pico-8 play session: no input (idle), after a click and taps of 🅾, ❎, 🅾+❎, 🅾 in the second before t = 0

[t = 2 s] idle ~2s (no d-pad/buttons)
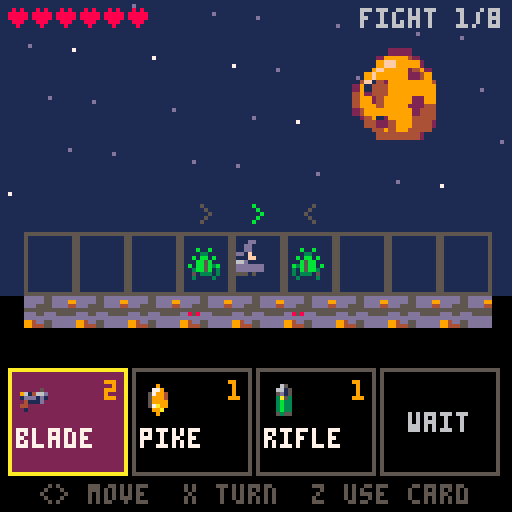
[t = 4 s] idle ~4s (no d-pad/buttons)
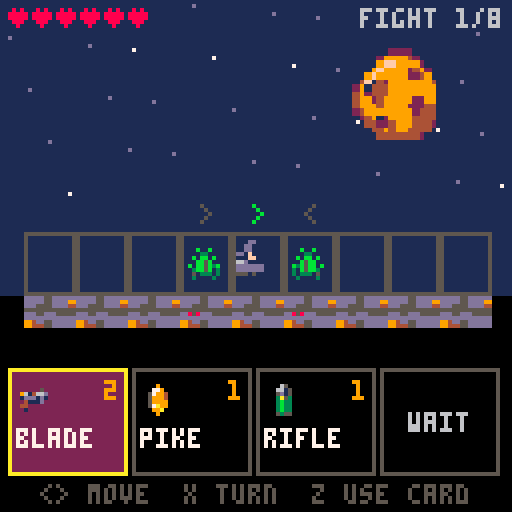
[t = 8 s] idle ~8s (no d-pad/buttons)
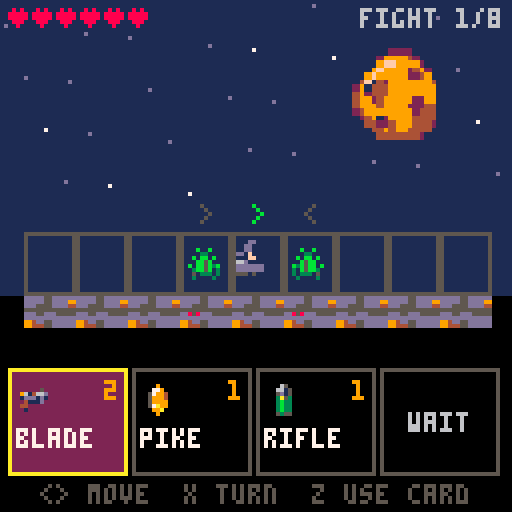

pico-8 cartridge
version 42
__lua__
-- pico galaxies: shared by every cart (voidstorm.p8 + the planet carts)
-- all sprites generated with krea 2 pixel art

-- sprite sheet slots: name,x,y,size (packed into one string to save tokens)
sp={}
for e in all(split(
 "ship,0,0,16|dra,16,0,16|drb,32,0,16|saa,48,0,16|sab,64,0,16|mine,80,0,16|div,96,0,16|ast,1"..
 "12,0,16|ex1,0,16,16|ex2,16,16,16|ex3,32,16,16|pow,48,16,8|shd,56,16,8|bmb,48,24,8|boss,64,"..
 "16,32|pla,96,16,32|p_lush,0,48,16|p_rock,16,48,16|p_ice,32,48,16|p_hive,48,48,16|freighter"..
 ",64,48,16|dome,80,48,8|i_food,88,48,8|i_ore,80,56,8|i_coin,88,56,8|i_colonist,96,48,8|flag"..
 "ship,0,64,32|t_grass,32,64,8|t_rock,40,64,8|t_crystal,48,64,8|t_water,56,64,8|nest,64,64,8"..
 "|b_farm,72,64,8|b_mine,80,64,8|b_harv,88,64,8|b_hab,96,64,8|b_turret,104,64,8|crawl_a,112,"..
 "64,8|crawl_b,120,64,8|b_hq,32,72,16|i_guns,48,72,8|i_cells,56,72,8","|")) do
 local a=split(e)
 sp[a[1]]={a[2],a[3],a[4]}
end

-- draw a sheet sprite centred,
-- with scale / squash / flips
function dspr(n,x,y,s,fx,fy,sq)
 local d=sp[n] s=s or 1
 local w,h=d[3]*s*(sq or 1),d[3]*s
 sspr(d[1],d[2],d[3],d[3],x-w/2,y-h/2,w,h,fx,fy)
end

function whiteout()
 for c=1,15 do pal(c,7) end
end

-- ===== vfx =====
function part(x,y,vx,vy,l,cols,r,k)
 add(parts,{x=x,y=y,vx=vx,vy=vy,l=l,ml=l,c=cols,r=r or 0,k=k or 0})
end

function sparks(x,y,n,cols,sp_)
 for i=1,n do
  local a,s=rnd(),rnd(sp_ or 3)+.5
  part(x,y,cos(a)*s,sin(a)*s,8+rnd(12),cols or {7,10,9,8},0,1)
 end
end

function ring(x,y,r,vr,c,l)
 add(rings,{x=x,y=y,r=r,vr=vr,c=c,l=l})
end

function explode(x,y,sz)
 add(fx,{x=x,y=y,t=0,s=sz})
 sparks(x,y,6+sz*6,nil,1.5+sz)
 for i=1,2+sz*2 do
  part(x+rnd(8)-4,y+rnd(8)-4,rnd(1)-.5,rnd(1)-.7,20+rnd(20),{5,5,2,1},2+rnd(sz*2),2)
 end
 ring(x,y,2,1.5+sz*.5,sz>1 and 10 or 7,10+sz*3)
 shake=max(shake,sz*2.5)
 sfx(sz>1 and 2 or 1)
end

function pop(x,y,txt,c)
 add(pops,{x=x,y=y,s=txt,l=40,c=c or 7})
end

function updvfx()
 for i=#parts,1,-1 do
  local o=parts[i]
  o.x+=o.vx o.y+=o.vy
  o.vx*=.92 o.vy*=.92
  if o.k==2 then o.y-=.15 o.r+=.05 end
  o.l-=1
  if o.l<=0 then deli(parts,i) end
 end
 for i=#rings,1,-1 do
  local o=rings[i]
  o.r+=o.vr o.vr*=.93 o.l-=1
  if o.l<=0 then deli(rings,i) end
 end
 for i=#fx,1,-1 do
  local o=fx[i] o.t+=1
  if o.t>24 then deli(fx,i) end
 end
 for i=#pops,1,-1 do
  local o=pops[i] o.y-=.4 o.l-=1
  if o.l<=0 then deli(pops,i) end
 end
end

function drawvfx()
 for o in all(rings) do
  circ(o.x,o.y,o.r,o.l<4 and 5 or o.c)
 end
 for o in all(fx) do
  local fr=o.t<5 and "ex1" or o.t<13 and "ex2" or "ex3"
  local s=(o.s>2 and 2.5 or o.s>1 and 1.5 or 1)*(.6+o.t/40)
  dspr(fr,o.x,o.y,s,o.t%8<4)
 end
 for o in all(parts) do
  local c=o.c[flr((1-o.l/o.ml)*#o.c)+1] or o.c[#o.c]
  if o.k==1 then
   line(o.x,o.y,o.x-o.vx,o.y-o.vy,c)
  elseif o.r>=1 then
   circfill(o.x,o.y,o.r*(o.l/o.ml)+.5,c)
  else pset(o.x,o.y,c) end
 end
 for o in all(pops) do
  local w=#o.s*2
  print(o.s,o.x-w+1,o.y+1,1)
  print(o.s,o.x-w,o.y,o.l%4<2 and o.c or 7)
 end
end

function oprint(s,x,y,c,o)
 for dx=-1,1 do for dy=-1,1 do
  print(s,x+dx,y+dy,o or 0)
 end end
 print(s,x,y,c)
end


-- lane_duel_1 (demake)
-- planet ridgeback: one lane,
-- telegraphed enemy intents.
-- see design.md

-- cards: name,icon,damage,cooldown
cdef={}
for s in all(split("blade,i_guns,2,0|pike,pow,1,1|rifle,i_cells,1,2|dash,ship,1,2|shield,shd,0,3|charge,bmb,3,4","|")) do
 add(cdef,split(s))
end
-- enemies: name,sprite,scale,hp,windup,range,damage,move
edef={}
for s in all(split("crawler,crawl_a,1,2,1,1,1,1|spitter,mine,.55,2,2,3,1,1|diver,div,.55,2,1,1,1,2|brute,ast,.75,5,2,2,3,1|mothership,boss,.6,14,3,8,3,0","|")) do
 add(edef,split(s))
end
fights=split("1,1|1,2|1,1,3|4,1|2,2,3|4,2,1|4,4,3|5","|")

function cx(i) return 12+i*13 end
function msg(s,c) mtx,mt,mc=s,90,c or 7 end

function _init()
 t,shake,flash=0,0,0
 parts,rings,fx,pops,fxl={},{},{},{},{}
 st="intro" music(0)
end

function newgame()
 p={x=4,f=1,hp=6,mhp=6,sh=0}
 deck={}
 for k=1,3 do add(deck,{k=k,d=cdef[k][3],cd=0}) end
 fn,si=0,1
 nextfight()
end

function nextfight()
 fn+=1 en={} p.x,p.f,p.sh=4,1,0
 for c in all(deck) do c.cd=0 end
 local l=split(fights[fn])
 for i,k in ipairs(l) do
  local x=i%2==1 and 8-(i-1)\2 or (i-1)\2
  local d=edef[k]
  add(en,{k=k,x=x,f=x<4 and 1 or -1,hp=d[4],fl=0})
 end
 st="fight"
 msg(fn==8 and "the mothership!" or "fight "..fn.."/8",fn==8 and 8 or 10)
 sfx(fn==8 and 9 or 8)
end

function at(x)
 for e in all(en) do if (e.x==x) return e end
end
function free(x) return x>=0 and x<=8 and not at(x) and p.x!=x end

-- ===== update =====
function _update60()
 t+=1
 shake=max(0,shake-.4) flash=max(0,flash-1)
 if (mt and mt>0) mt-=1
 updvfx()
 for l in all(fxl) do l.t-=1 if (l.t<=0) del(fxl,l) end
 for e in all(en or {}) do if (e.fl>0) e.fl-=1 end
 if st=="fight" then updfight()
 elseif st=="reward" then updreward()
 elseif st=="slot" then updslot()
 elseif btnp(4) then
  if st=="intro" then newgame() else load("voidstorm.p8") end
 end
end

function updfight()
 if (btnp(2)) si=(si-2)%(#deck+1)+1
 if (btnp(3)) si=si%(#deck+1)+1
 local acted
 for b=0,1 do
  if btnp(b) then
   local d=b==0 and -1 or 1
   p.f=d
   if (free(p.x+d)) p.x+=d part(cx(p.x)-d*4,70,-d*.5,0,8,{6,5},0,1)
   acted=true
  end
 end
 if (btnp(5)) p.f=-p.f acted=true
 if btnp(4) then
  if si>#deck then acted=true msg("wait",6)
  else
   local c=deck[si]
   if c.cd>0 then msg("cooling down: "..c.cd,8) sfx(4)
   elseif usecard(c) then c.cd=cdef[c.k][4]+1 acted=true end
  end
 end
 if acted then
  enemyturn()
  for c in all(deck) do c.cd=max(0,c.cd-1) end
  if #en==0 then
   if fn==8 then st,t="win",0 flash=10 sfx(8)
   else st=pickoffers() oi=1 end
  end
 end
end

-- ===== player cards =====
function dmg(x,d)
 local e=at(x)
 if (not e) return
 -- backstab: enemy faces away from the player
 local back=e.f==sgn(e.x-p.x)
 if (back) d*=2 pop(cx(x),52,"backstab!",10)
 e.hp-=d e.fl=6
 pop(cx(x),58,""..d,back and 10 or 7)
 sparks(cx(x),66,6,{7,8,9}) shake=2 sfx(1)
 if e.hp<=0 then
  explode(cx(x),66,e.k==5 and 3 or 1) del(en,e)
 end
end

function slash(x1,x2,c) add(fxl,{x1,x2,c or 7,t=8}) end

function usecard(c)
 local k,d,f,x=c.k,c.d,p.f,p.x
 if k==1 then slash(x,x+f) dmg(x+f,d)
 elseif k==2 then slash(x,x+2*f,12) dmg(x+f,d) dmg(x+2*f,d)
 elseif k==3 then
  local tx=x+f
  while tx>=0 and tx<=8 and not at(tx) do tx+=f end
  if (tx<0 or tx>8) msg("no target",8) return false
  slash(x,tx,10) dmg(tx,d) sfx(0)
 elseif k==4 then
  if not at(x+f) or not free(x+2*f) then msg("need an enemy then a free cell",8) return false end
  for i=1,10 do part(cx(x)+f*i*2.6,66+rnd(4)-2,0,0,12,{12,7,1},0,1) end
  dmg(x+f,d) p.x=x+2*f
 elseif k==5 then p.sh=1 ring(cx(x),66,3,1,12,14) sfx(3)
 else
  ring(cx(x),66,4,2,9,12) slash(x-1,x+1,9) dmg(x-1,d) dmg(x+1,d)
 end
 return true
end

-- ===== enemy turn =====
function cells(e)
 local d=edef[e.k]
 local c={}
 for i=1,d[6] do
  local x=e.x+e.f*i
  if (x>=0 and x<=8) add(c,x)
 end
 return c
end

function enemyturn()
 for e in all(en) do
  local d=edef[e.k]
  if e.it then
   e.it-=1
   if e.it<=0 then
    e.it=nil
    for x in all(cells(e)) do
     slash(e.x,x,8)
     if x==p.x then
      if p.sh>0 then p.sh=0 msg("blocked!",12) ring(cx(p.x),66,2,2,12,10)
      else
       p.hp-=d[7] shake=5 flash=3 sfx(4)
       pop(cx(p.x),56,"-"..d[7],8) sparks(cx(p.x),66,10,{8,2})
       if (p.hp<=0) st,why,t="over","you fell on the ridge",0 music(-1)
      end
     end
    end
   end
  else
   e.f=sgn(p.x-e.x)
   local dist=abs(p.x-e.x)
   if e.k==5 and rnd()<.35 then
    local sx=e.x<4 and 8 or 0
    if (free(sx)) add(en,{k=1,x=sx,f=-sgn(sx-4),hp=2,fl=0}) msg("it spawns a crawler!",8)
   elseif dist<=d[6] then
    e.it=d[5]
   else
    for i=1,d[8] do
     if (free(e.x+e.f) and abs(p.x-e.x)>d[6]) e.x+=e.f
    end
   end
  end
 end
end

-- ===== rewards =====
function pickoffers()
 local c={{"heal 3 hp",0},{"+2 max hp",-1}}
 for i,s in ipairs(deck) do add(c,{"+1 dmg: "..cdef[s.k][1],-1-i}) end
 for k=4,6 do
  local own=false
  for s in all(deck) do if (s.k==k) own=true end
  if (not own) add(c,{"new card: "..cdef[k][1],k})
 end
 offers={}
 for i=1,3 do local o=rnd(c) del(c,o) add(offers,o) end
 return "reward"
end

function updreward()
 if (btnp(2)) oi=(oi-2)%3+1
 if (btnp(3)) oi=oi%3+1
 if btnp(4) then
  local v=offers[oi][2]
  sfx(3)
  if v==0 then p.hp=min(p.mhp,p.hp+3)
  elseif v==-1 then p.mhp+=2 p.hp+=2
  elseif v<-1 then deck[-1-v].d+=1
  else newk,st,si=v,"slot",1 return end
  nextfight()
 end
end

function updslot()
 if (btnp(2)) si=(si-2)%3+1
 if (btnp(3)) si=si%3+1
 if btnp(4) then
  deck[si]={k=newk,d=cdef[newk][3],cd=0} si=1
  nextfight()
 end
end

-- ===== draw =====
function _draw()
 cls(1)
 camera(rnd(shake)-shake/2,rnd(shake)-shake/2)
 for i=1,30 do pset((i*41+t\8)%128,(i*29)%50,i%4==0 and 7 or 13) end
 dspr("p_rock",100,24,1.5)
 if st=="intro" then drawintro()
 else drawlane() end
 drawvfx()
 camera()
 if st=="reward" or st=="slot" then drawreward() end
 if (st=="over" or st=="win") drawend()
 if mt and mt>0 then
  local w=#mtx*2
  rectfill(62-w,13,65+w,20,0)
  print(mtx,64-w,14,mt%20<15 and mc or 7)
 end
 if flash>0 then fillp(0b0101101001011010.1) rectfill(0,0,127,127,8) fillp() end
end

function drawlane()
 -- ridge
 rectfill(0,74,127,127,0)
 for i=0,8 do
  local x=cx(i)
  sspr(40,64,8,8,x-6,74,13,8)
  rect(x-6,58,x+6,73,5)
 end
 -- telegraphs
 for e in all(en) do
  if e.it then
   for x in all(cells(e)) do
    rect(cx(x)-6,58,cx(x)+6,73,t%16<8 and 8 or 2)
   end
  end
 end
 for e in all(en) do
  local d=edef[e.k]
  if (e.fl>0) whiteout()
  dspr(d[2],cx(e.x),66,d[3],e.f<0)
  pal()
  for i=1,e.hp do pset(cx(e.x)-6+i*2 -(e.hp>6 and 6 or 0),78,8) end
  if e.it then
   circfill(cx(e.x),52,4,8) print(e.it,cx(e.x)-1,50,7)
  elseif e.k!=5 then print(e.f>0 and ">" or "<",cx(e.x)-1,51,5) end
 end
 -- player
 local px=cx(p.x)
 dspr("i_colonist",px,66,1.3,p.f<0)
 print(p.f>0 and ">" or "<",px-1,51,11)
 if (p.sh>0) circ(px,66,7,12)
 for l in all(fxl) do
  local y=66+(l[3]==8 and -3 or 0)
  line(cx(l[1]),y,cx(l[2]),y,t%2==0 and l[3] or 7)
 end
 -- hud
 for i=1,p.mhp do
  print("\^:0a1f1f0e04000000",2+(i-1)*6,2,i<=p.hp and 8 or 2)
 end
 print("fight "..fn.."/8",90,2,6)
 -- cards
 for i=1,#deck+1 do
  local x,y=2+(i-1)*31,92
  local c=deck[i]
  rectfill(x,y,x+29,y+26,i==si and 2 or 0)
  rect(x,y,x+29,y+26,i==si and 10 or 5)
  if c then
   local d=cdef[c.k]
   dspr(d[2],x+7,y+8)
   print(d[1],x+2,y+15,c.cd>0 and 5 or 7)
   if (c.d>0) print(c.d,x+24,y+3,9)
   if (c.cd>0) print(c.cd,x+24,y+20,8)
  else
   print("wait",x+7,y+11,6)
  end
 end
 print("<> move  x turn  z use card",10,121,5)
end

function drawreward()
 rectfill(10,24,117,92,0) rect(10,24,117,92,10)
 if st=="slot" then
  print("replace which card?",26,30,10)
  for i=1,3 do
   local y=34+i*12
   if (i==si) rectfill(12,y-2,115,y+6,1)
   print(cdef[deck[i].k][1].." -> "..cdef[newk][1],20,y,i==si and 10 or 7)
  end
  return
 end
 print("victory! choose a reward",18,30,10)
 for i,o in ipairs(offers) do
  local y=34+i*14
  if (i==oi) rectfill(12,y-3,115,y+7,1)
  print(o[1],20,y,i==oi and 10 or 7)
 end
end

function drawintro()
 dspr("p_rock",64,34,3)
 print("\^w\^tridgeback",28,62,9)
 oprint("one ridge. one lane. read their",2,78,7)
 oprint("intent, strike first, survive",6,86,7)
 oprint("8 fights.",46,94,9)
 if (t%40<28) oprint("z: begin",48,108,11)
end

function drawend()
 rectfill(8,40,119,84,0) rect(8,40,119,84,st=="win" and 10 or 8)
 local s=st=="win" and "victory!" or "defeat"
 print("\^w\^t"..s,64-#s*4,46,st=="win" and 10 or 8)
 local w=why or "the mothership is dead"
 oprint(w,64-#w*2,62,7)
 oprint("fight "..fn.."/8",44,70,6)
 if (t>60 and t%40<28) oprint("z: back to title",32,77,6)
end
__gfx__
000000011000000000000000000000000000d200000d000000000000000000000000000000000000000000041000000000000002400000000000000011100000
00000001c100000000000200002000000000011000110000000000000000000000000000000000000000000e4000000000000009400000000000001d6d500000
00000017c100000000000020001000000000001002100000000000dddd0000000000000dd10000000002004421002000000000291000000000001666ddd50000
0000001771000000666000011100006c00000011110000000000066666d00000000000666d10000000241422412e400000000049410000000001d66ddd510000
0000001111000000666c0052220006660000012d2210000000006676666d00000000067666d10000000424444442100000220249441010000001d56555511000
00000011110000006666c0b22b306666000001222231000000006666666d50000000d67666dd100000022ee44442000002994494441441000001555551151000
000011111101100000666d1222166660000001111110000000036666666d1000000066666ddd100000044e422144100000299499441441000001555511115500
00011111111110000006dd1111dd66000000ddd212dd00000036166666dd331000433555555334500e244497a9241100000124994411100000065555111d5500
01017d177d1710010006c122221c6000000166d22d66d00033a3333333333a3304f4f3333334322324444297a942121000110499444010000056d55551555500
01157d177d1711010066111111016600001666d11d666d003333aa33333a33313343e233433433350014429aa9421100006021194141d00001dd555555555100
11cc7d17dd17111100022112210110000d6666d111d666d00333393a933333300333333333333330001244299922100000402119114140000555115555511100
1ccc7d177d1711d1000011122210100016666d12211d666d00133333333331100005333333331100000244424422100004940419442094000555115551111100
1111711cc11711110000010111010000d666212d2211d66d00001131113110000000111111113000002412222224100004f904994219f9000015d55511111100
0101111dd11110010000110010110000d66d011222102d6d00030003330033000033001001105300002111111111100004990299420499000005555111111000
00015111111510000000010000010000ddd00011211002dd00000000000000000000000000000000000000221000000000940049420094000000111115510000
00001100000100000000000000000000000000011000000000000000000000000000000000000000000000021000000000000004100040000000011111100000
0000000900000000000002222000000000000005550000000009000000ddd0000000000000000000000000000000000000000000000000000000000000000000
00000009000000000000244442000000000000d6dd500000007790000d111c000000000000000000000000000000000000000000000000000000000000000000
0000000990000900000244944422000000000dd6ddd5000005799400717111d00000000000000000000000000000000000000000000000000000000001444000
0000009a94000000000249994444200000005dddddd5000005999400c11111d00000000000000000000000000000000000000000000000000000000149449400
000909aaa99090000002499994492000000555dddd55550005999900c11111d00000004410000000000000044100000000000000000000000000012999999940
00004aaaaa990000012449999944220000d6d55ddd5ddd00057a9900d1111cd0000004e41000000000000004e410000000000000000000000000244421499940
00049aa77aaa900004444999994444000dd6dddddddddd500099a0000dddcdd00000044100000000000000001410000000000000000001111112421111149940
0049aaa777fa9400249999fff99994400ddddddd5dddd5500009000000dddd00000001220000000000000001411000000000000000012ddd2221111111129940
009aa7777777a900249999fff99994200dddd5dd5dddd52000006600000000000000001220001111111000142100000000000000001eeeedd2d2211111149400
009a77777777a90024499ffffff99420055d5555555d5220000441000000000000000001220144e442210142000000000000000001eeeeedddd2211111299400
009aa777777fa90002499ffff994442000552211125522000444410000000000000000001214ee444422122100000000000000001eeeeedddd2dd221119f4100
0099a777777a9400024999ffff9442000001222110222000444442000000000000000000014e4444444421000000000000000001eeeeedddd2ddd22114f92000
00099a7777a990000449999ff9942000000000012200000047776240000000000000000124e4444444444111000000000000000deeeedddd2ddddd2219940000
00009aa7faa94000004444999994200000000001220000004477424000000000000001114444411111144221100000000000001eeeeddd2ddddd2d224f410000
0009099aaa940000000224444442000000000012200000002444240000000000000124414444112222114222111000000000001eeeddd2ddddd2ed24f9200000
0900009999000000000000222220000000000010000000000222400000000000001442244441127ee2211222221100000000001dddd22dddd2ded24f94000000
000000000000000000000000000000000000000000000000000000000000000000144444444112eeee211222222220000000001ddd2ddddd2ded24f941000000
000000000000000000000000000000000000000000000000000000000000000000011111124112eeee211210000000000000001dddddddddded24f9411000000
000000000000000000000000000000000000000000000000000000000000000000000000124411eee2112210000000000000011ddddddddeedd4f94111000000
00000000000000000000000000000000000000000000000000000000000000000000000001244112211221000000000000001212dddddded224f941110000000
00000000000000000000000000000000000000000000000000000000000000000000000100124411112210000000000000012211ddd22ed224f9411110000000
000000000000000000000000000000000000000000000000000000000000000000000015100022222221001110000000000241112d2dd2249994112110000000
0000000000000000000000000000000000000000000000000000000000000000000001650000000000000015510000000014211112dd22499941121100000000
000000000000000000000000000000000000000000000000000000000000000000001ddd500001111110000ddd50000000491111112249994211111000000000
000000000000000000000000000000000000000000000000000000000000000000005d11510000111100001d1151000001941111112499941122110000000000
00000000000000000000000000000000000000000000000000000000000000000000551111000000000000151111000004942111249994211111100000000000
00000000000000000000000000000000000000000000000000000000000000000000051110000000000000051110000004999424999441111110000000000000
00000000000000000000000000000000000000000000000000000000000000000000005500000000000000005500000004999999994200000000000000000000
00000000000000000000000000000000000000000000000000000000000000000000000000000000000000000000000001499999420000000000000000000000
00000000000000000000000000000000000000000000000000000000000000000000000000000000000000000000000000144441000000000000000000000000
00000000000000000000000000000000000000000000000000000000000000000000000000000000000000000000000000000000000000000000000000000000
00000000000000000000000000000000000000000000000000000000000000000000000000000000000000000000000000000000000000000000000000000000
000003cccc00000000000122220000000000011100000000002000000000000000000005500000000000000000040000001dd000000000000000000000000000
0005333c3ccc5000000029999420000000000111100000000222000000002000000000576000000000d611000009440001dd1100000000000000000000000000
001b35c31cc3350000019ff9999200000000117c111100000221000000022200000005666100000006666d10094944000d1f1100000000000000000000000000
03b33c3ccc3c53000019f999924920000000116611111000001112221202220000000d7115000000166665d500944400001ff000000000000000000000000000
03333316ccc33350009f99999224910000111166d1c1110000012dd222121000000005df945000003b6616550094400006d11100000000000000000000000000
033b3c66cc33551004f1429999999410011617dc777611000002dd62222110000000055941500000666d11d5000450000ddddd00000000000000000000000000
1335c66cccc331502914449999999910011d67777776d110002d3d21512210000000055551500000166005d10099400005515000000000000000000000000000
c35ccccccc3bb35049244499999999100111d7777777d110002dd21333121110000056d111550000000000000004400000101000000000000000000000000000
c533ccccc333333049924999992299100011666d7776dd100122221bbb1212100005fd5941545000000006d00099900000000000000000000000000000000000
dc5333cccc3333504999499992224410001177d67766d11001222213b3121100005f9d5991544000000066650999990000000000000000000000000000000000
0cc3333ccc5555502499999999244410001177677761d11002252221312211000df99d5991544400000666559997999000000000000000000000000000000000
01c33333ccc1555002491299994444100016677776dd611002132222222121000d999d5991544400006665519979999000000000000000000000000000000000
01155335ccc1155001442249994442100011166666dd1110022322222211100005ddd6d555555500076655109999994000000000000000000000000000000000
00115551c1111500001449499444410000011dddddd11100001222222111100000000d66661000006dd551009999999000000000000000000000000000000000
000d5511111d50000001444444421000000011111111100000011111111100000000005555000000ddd510000999992000000000000000000000000000000000
000015dddd110000000011111111000000000111111100000000111111000000000000544500000005d100000094420000000000000000000000000000000000
0000000000000000000000000000000033333333ddd5dddddddddddd11111111000dd00000002000000510000001000000666d00005d050000b00b0000b00000
000000000000000f900000000000000033333333ddd5ddd9d76ddddd1111111100dd21000772117000f550000011100000777600006561500003300000503000
00000000000000f7940000000000000033333333dd55ddd4565dddd5111111110d522210777414d77741157000111100077777600055d5000b0bb1b000333030
00000000000f009f94009000000000003333333355555555d5dddddd111111110dd2211077351577741d1557006611007777776d006ddd1000bb5b0003113300
000000000009f91941494000000000003333b333dd5dd555ddddddddccc11111022215117535337775111117016dd1006777767d05d55d10b1bb5b3bb1333330
0000000000004f96549200000000000033333333dddddddddddddd6dd1dccccc21121b317555557777545177111111106767766d06d5551003bb5b1313333310
00000000000000ff44000000000000003333333394d5dddddddddc651111ddd1122222117777777777111777111111106761166d00dddd500513330330333100
00000000000ff4565149400000000000333b33339445ddddddddd55d1111111101111111000000000000000011011010067116d0000551000300003003010000
0000000000000d766500000000000000000000010000000000000000000650000000000000000000000000000000000000000000000000000000000000000000
0000000000100065510010000000000000000066d000000000000500006615000000000000000000000000000000000000000000000000000000000000000000
000000000015046665201000000000000000067765000000961466d2005d15000000000000000000000000000000000000000000000000000000000000000000
00000005611516ff4450101d00000000000016766d5000001ddd1d12003a53000000000000000000000000000000000000000000000000000000000000000000
000000061611d77766d5116150000000000016651d50000004111d00003b33000000000000000000000000000000000000000000000000000000000000000000
0000000055d119111141165500000000000016d55150000044000000003b33000000000000000000000000000000000000000000000000000000000000000000
00000561115d1794145155111d100000000016641d50000021000000003b33000000000000000000000000000000000000000000000000000000000000000000
0000061d11f416776d51441161500000000016665d50000000000000005355000000000000000000000000000000000000000000000000000000000000000000
00000555df911d551111144d55000000000016666d50000000000000000000000000000000000000000000000000000000000000000000000000000000000000
00000001594167666665124510000000000016666d50000000000000000000000000000000000000000000000000000000000000000000000000000000000000
00000ff999f46616616529444440000000001d666d10000000000000000000000000000000000000000000000000000000000000000000000000000000000000
00000920009f651151159400024000000006dd66dd01000000000000000000000000000000000000000000000000000000000000000000000000000000000000
000001511069f6ddd559450111000000001610111101100000000000000000000000000000000000000000000000000000000000000000000000000000000000
000056d510669ff79944150156510000016d000000001d0000000000000000000000000000000000000000000000000000000000000000000000000000000000
0005615d1066699f444155016115100001d0001d5000010000000000000000000000000000000000000000000000000000000000000000000000000000000000
0006111510266d194115500151115000d6d000000000011000000000000000000000000000000000000000000000000000000000000000000000000000000000
00061115102466d94155200151115000000000000000000000000000000000000000000000000000000000000000000000000000000000000000000000000000
0005d151002446665552200015150000000000000000000000000000000000000000000000000000000000000000000000000000000000000000000000000000
00001110000244665522000001110000000000000000000000000000000000000000000000000000000000000000000000000000000000000000000000000000
00000000000024442220000000000000000000000000000000000000000000000000000000000000000000000000000000000000000000000000000000000000
00000000000002442200000000000000000000000000000000000000000000000000000000000000000000000000000000000000000000000000000000000000
00000000000000020000000000000000000000000000000000000000000000000000000000000000000000000000000000000000000000000000000000000000
00000000000000000000000000000000000000000000000000000000000000000000000000000000000000000000000000000000000000000000000000000000
00000000000000000000000000000000000000000000000000000000000000000000000000000000000000000000000000000000000000000000000000000000
00000000000000000000000000000000000000000000000000000000000000000000000000000000000000000000000000000000000000000000000000000000
00000000000000000000000000000000000000000000000000000000000000000000000000000000000000000000000000000000000000000000000000000000
00000000000000000000000000000000000000000000000000000000000000000000000000000000000000000000000000000000000000000000000000000000
00000000000000000000000000000000000000000000000000000000000000000000000000000000000000000000000000000000000000000000000000000000
00000000000000000000000000000000000000000000000000000000000000000000000000000000000000000000000000000000000000000000000000000000
00000000000000000000000000000000000000000000000000000000000000000000000000000000000000000000000000000000000000000000000000000000
00000000000000000000000000000000000000000000000000000000000000000000000000000000000000000000000000000000000000000000000000000000
00000000000000000000000000000000000000000000000000000000000000000000000000000000000000000000000000000000000000000000000000000000
00000000000000000000000000000000000000000000000000000000000000000000000000000000000000000000000000000000000000000000000000000000
00000000000000000000000000000000000000000000000000000000000000000000000000000000000000000000000000000000000000000000000000000000
00000000000000000000000000000000000000000000000000000000000000000000000000000000000000000000000000000000000000000000000000000000
00000000000000000000000000000000000000000000000000000000000000000000000000000000000000000000000000000000000000000000000000000000
00000000000000000000000000000000000000000000000000000000000000000000000000000000000000000000000000000000000000000000000000000000
00000000000000000000000000000000000000000000000000000000000000000000000000000000000000000000000000000000000000000000000000000000
00000000000000000000000000000000000000000000000000000000000000000000000000000000000000000000000000000000000000000000000000000000
00000000000000000000000000000000000000000000000000000000000000000000000000000000000000000000000000000000000000000000000000000000
00000000000000000000000000000000000000000000000000000000000000000000000000000000000000000000000000000000000000000000000000000000
00000000000000000000000000000000000000000000000000000000000000000000000000000000000000000000000000000000000000000000000000000000
00000000000000000000000000000000000000000000000000000000000000000000000000000000000000000000000000000000000000000000000000000000
00000000000000000000000000000000000000000000000000000000000000000000000000000000000000000000000000000000000000000000000000000000
00000000000000000000000000000000000000000000000000000000000000000000000000000000000000000000000000000000000000000000000000000000
00000000000000000000000000000000000000000000000000000000000000000000000000000000000000000000000000000000000000000000000000000000
00000000000000000000000000000000000000000000000000000000000000000000000000000000000000000000000000000000000000000000000000000000
00000000000000000000000000000000000000000000000000000000000000000000000000000000000000000000000000000000000000000000000000000000
00000000000000000000000000000000000000000000000000000000000000000000000000000000000000000000000000000000000000000000000000000000
00000000000000000000000000000000000000000000000000000000000000000000000000000000000000000000000000000000000000000000000000000000
00000000000000000000000000000000000000000000000000000000000000000000000000000000000000000000000000000000000000000000000000000000
00000000000000000000000000000000000000000000000000000000000000000000000000000000000000000000000000000000000000000000000000000000
00000000000000000000000000000000000000000000000000000000000000000000000000000000000000000000000000000000000000000000000000000000
00000000000000000000000000000000000000000000000000000000000000000000000000000000000000000000000000000000000000000000000000000000
00000000000000000000000000000000000000000000000000000000000000000000000000000000000000000000000000000000000000000000000000000000
00000000000000000000000000000000000000000000000000000000000000000000000000000000000000000000000000000000000000000000000000000000
